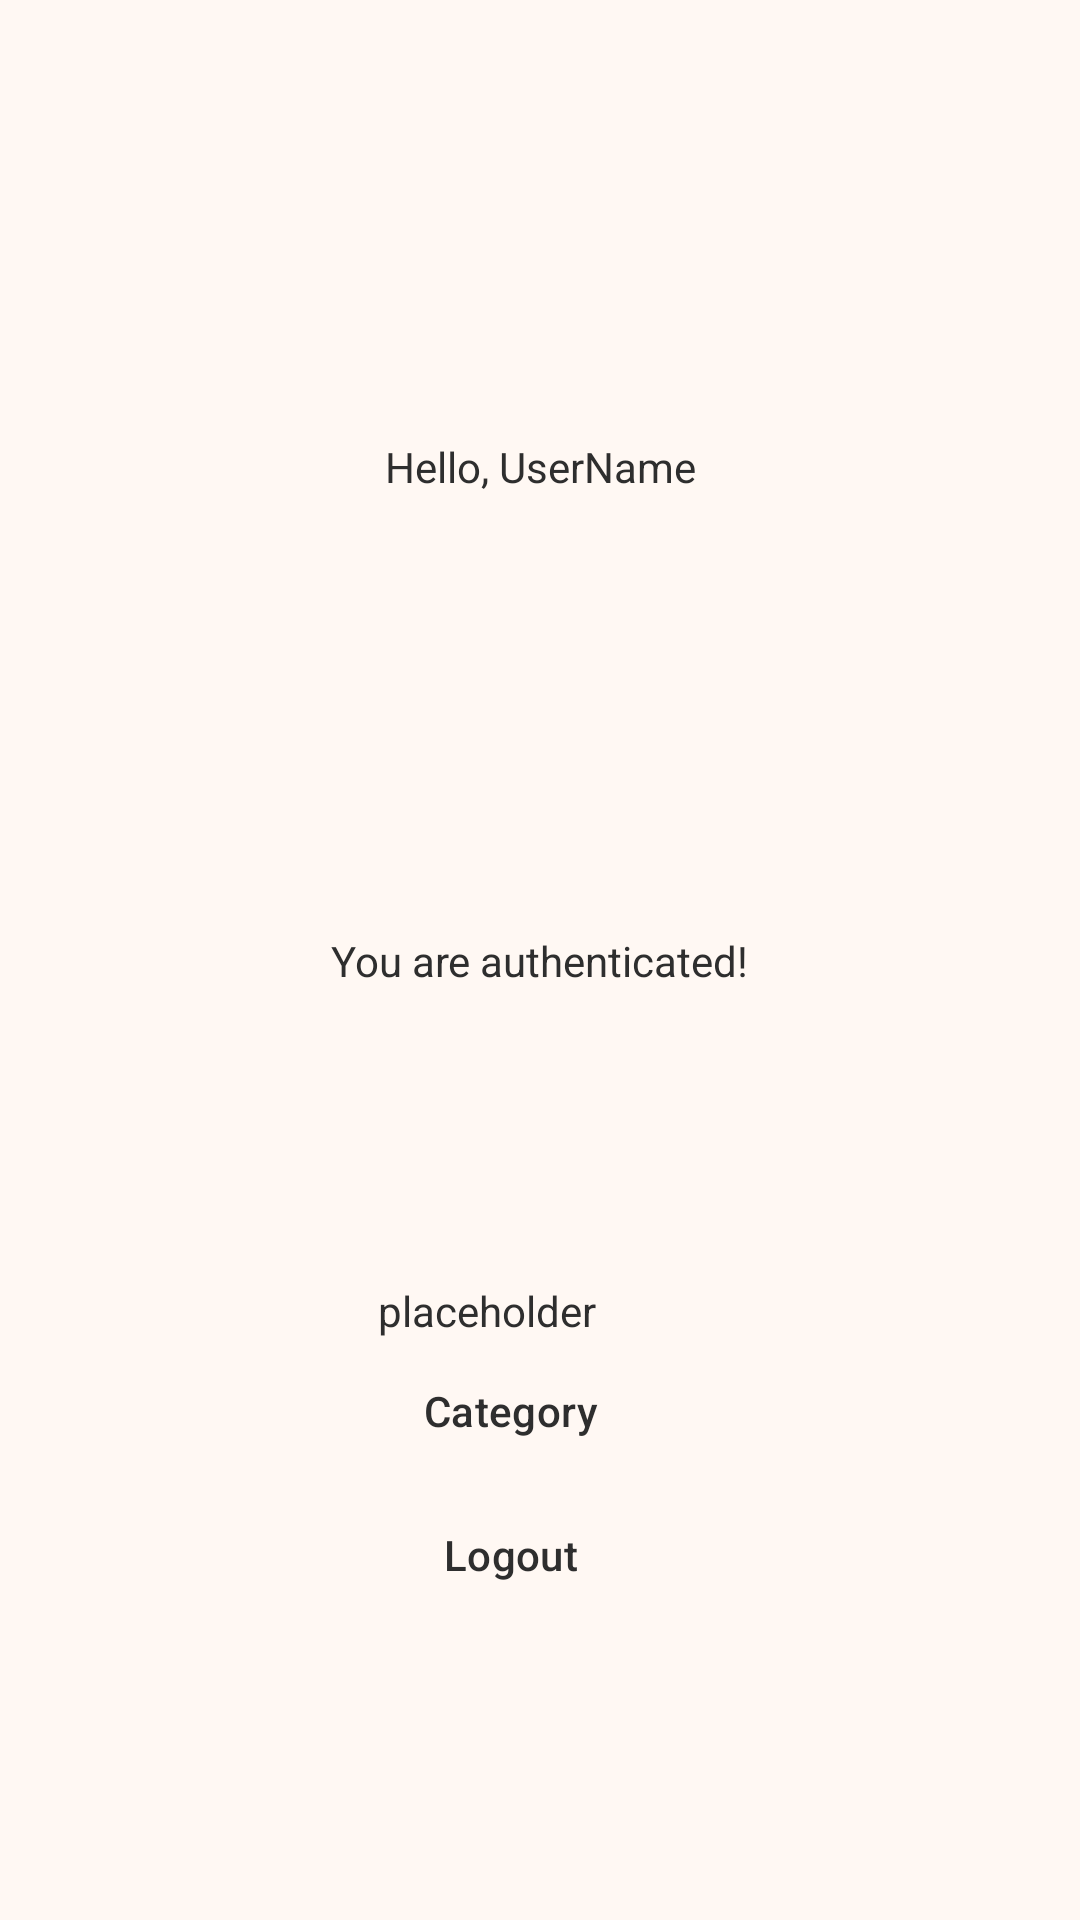

Produce the Android XML layout that renders to this screen, including the resource entries it uses.
<!-- AndroidManifest.xml: application theme Theme.TradeIt -->
<!-- res/layout/auth_screen_test.xml -->
<?xml version="1.0" encoding="utf-8"?>
<androidx.constraintlayout.widget.ConstraintLayout xmlns:android="http://schemas.android.com/apk/res/android"
    xmlns:app="http://schemas.android.com/apk/res-auto"
    xmlns:tools="http://schemas.android.com/tools"
    android:id="@+id/demoAuthScreen"
    android:layout_width="match_parent"
    android:layout_height="match_parent">

    <TextView
        android:id="@+id/authedTextView"
        android:layout_width="wrap_content"
        android:layout_height="wrap_content"
        android:text="You are authenticated!"
        app:layout_constraintBottom_toBottomOf="parent"
        app:layout_constraintEnd_toEndOf="parent"
        app:layout_constraintStart_toStartOf="parent"
        app:layout_constraintTop_toTopOf="parent" />

    <LinearLayout
        android:layout_width="wrap_content"
        android:layout_height="wrap_content"
        android:orientation="vertical"
        app:layout_constraintBottom_toBottomOf="parent"
        app:layout_constraintEnd_toEndOf="parent"
        app:layout_constraintStart_toStartOf="parent"
        app:layout_constraintTop_toBottomOf="@+id/authedTextView">

        <TextView
            android:id="@+id/textView2"
            android:layout_width="match_parent"
            android:layout_height="wrap_content"
            android:text="placeholder buttons" />

        <Button
            android:id="@+id/categoryButton"
            android:layout_width="wrap_content"
            android:layout_height="wrap_content"
            android:layout_marginRight="20dp"
            android:text="Category" />

        <Button
            android:id="@+id/lgoutButton"
            android:layout_width="wrap_content"
            android:layout_height="wrap_content"
            android:text="Logout" />
    </LinearLayout>

    <TextView
        android:id="@+id/nameTextView"
        android:layout_width="wrap_content"
        android:layout_height="wrap_content"
        android:text="Hello, UserName"
        app:layout_constraintBottom_toTopOf="@+id/authedTextView"
        app:layout_constraintEnd_toEndOf="parent"
        app:layout_constraintStart_toStartOf="parent"
        app:layout_constraintTop_toTopOf="parent" />
</androidx.constraintlayout.widget.ConstraintLayout>
<!-- resources referenced by this layout -->
<resources>
  <style name="Theme.TradeIt" parent="Base.Theme.TradeIt" />
  <style name="Base.Theme.TradeIt" parent="Theme.Material3.Light.NoActionBar">
  
          
          <item name="colorPrimary">@color/primary</item>
          <item name="colorPrimaryContainer">@color/secondary</item>
  
          
          <item name="android:colorBackground">@color/backgroundColor</item>
          <item name="colorSurface">@color/backgroundColor</item>
  
          
          <item name="android:textColor">@color/textColor</item>
  
          
          <item name="buttonStyle">@style/TradeItButton</item>
  
          
          <item name="android:windowBackground">@color/backgroundColor</item>
  
          <item name="android:navigationBarColor">@color/backgroundColor</item>
  
      </style>
  <color name="primary">#FF8A3D</color>
  <color name="secondary">#FFC58F</color>
  <color name="backgroundColor">#FFF8F3</color>
  <color name="textColor">#2E2E2E</color>
  <style name="TradeItButton" parent="Widget.Material3.Button">
          <item name="android:backgroundTint">@color/primary</item>
          <item name="android:textColor">@color/textColor</item>
          <item name="android:padding">12dp</item>
      </style>
</resources>
